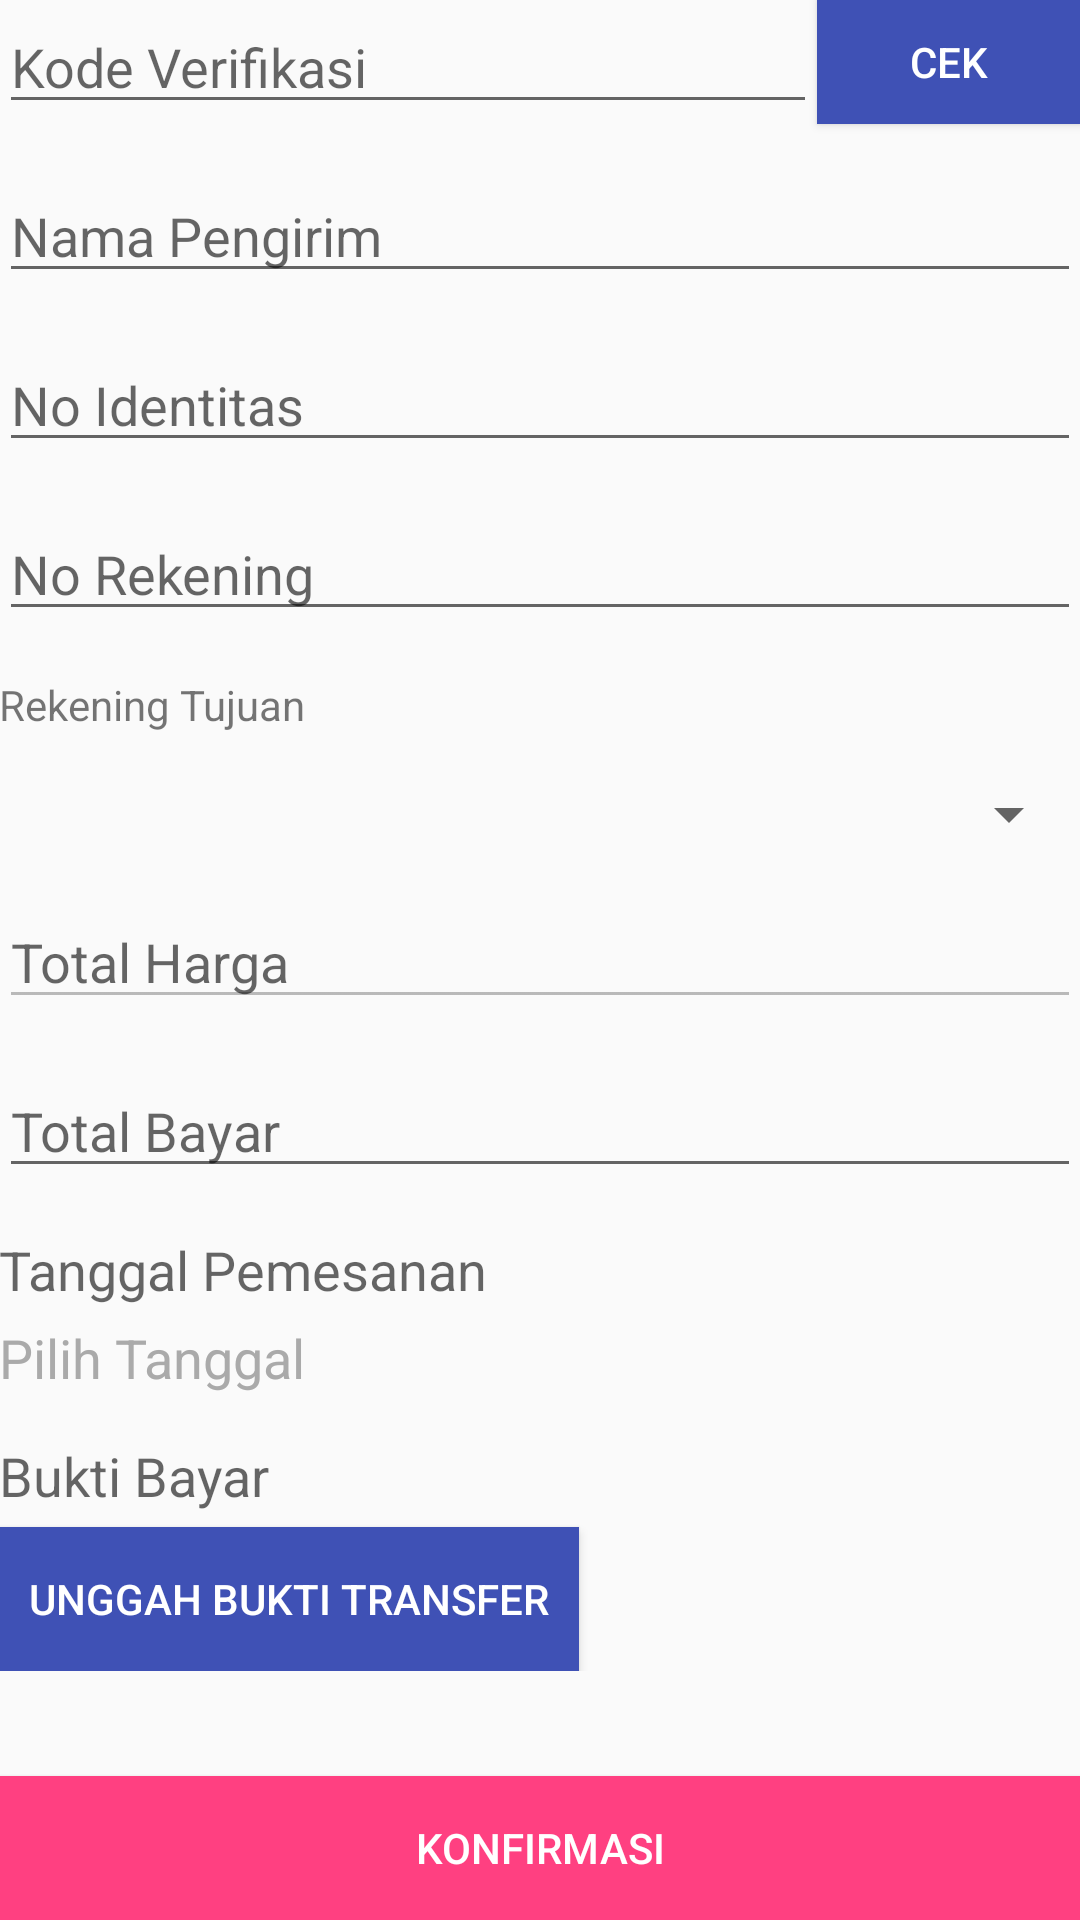

Android layout source for this screen:
<!-- AndroidManifest.xml: application theme AppTheme -->
<!-- res/layout/activity_konfirmasi.xml -->
<?xml version="1.0" encoding="utf-8"?>
<RelativeLayout xmlns:android="http://schemas.android.com/apk/res/android"
    xmlns:tools="http://schemas.android.com/tools"
    android:layout_width="match_parent"
    android:layout_height="match_parent"
    android:paddingBottom="@dimen/activity_vertical_margin"
    android:paddingLeft="@dimen/activity_horizontal_margin"
    android:paddingRight="@dimen/activity_horizontal_margin"
    android:paddingTop="@dimen/activity_vertical_margin"
    tools:context="com.proj.bandungexpress_new.KonfirmasiActivity">

    <ScrollView
        android:layout_width="match_parent"
        android:layout_height="100dp"
        android:id="@+id/scrollView"
        android:layout_marginBottom="10dp"
        android:layout_above="@+id/btnKonfirmasi"
        android:layout_alignParentTop="true">

        <RelativeLayout
            android:layout_width="match_parent"
            android:layout_height="wrap_content">

            <EditText
                android:layout_width="50dp"
                android:layout_height="wrap_content"
                android:inputType="text"
                android:ems="10"
                android:id="@+id/etKodeAktivasi"
                android:hint="Kode Verifikasi"
                android:layout_alignParentLeft="true"
                android:layout_alignParentStart="true"
                android:layout_toLeftOf="@+id/btnCek"
                android:layout_toStartOf="@+id/btnCek" />

            <EditText
                android:layout_width="match_parent"
                android:layout_height="wrap_content"
                android:inputType="text"
                android:ems="10"
                android:id="@+id/etNamaPengirim"
                android:layout_marginTop="15dp"
                android:hint="Nama Pengirim"
                android:layout_below="@+id/etKodeAktivasi"
                android:layout_alignParentLeft="true"
                android:layout_alignParentStart="true" />

            <EditText
                android:layout_width="match_parent"
                android:layout_height="wrap_content"
                android:inputType="text"
                android:ems="10"
                android:id="@+id/etNoIdentitas"
                android:layout_marginTop="15dp"
                android:hint="No Identitas"
                android:layout_below="@+id/etNamaPengirim"
                android:layout_alignParentLeft="true"
                android:layout_alignParentStart="true" />

            <EditText
                android:layout_width="match_parent"
                android:layout_height="wrap_content"
                android:inputType="text"
                android:ems="10"
                android:id="@+id/etNoRekening"
                android:layout_marginTop="15dp"
                android:hint="No Rekening"
                android:layout_below="@+id/etNoIdentitas"
                android:layout_alignParentLeft="true"
                android:layout_alignParentStart="true" />

            <TextView
                android:id="@+id/textView24"
                android:layout_width="match_parent"
                android:layout_height="wrap_content"
                android:text="Rekening Tujuan"
                android:layout_marginTop="15dp"
                android:layout_below="@+id/etNoRekening"
                android:layout_alignParentLeft="true"
                android:layout_alignParentStart="true"/>

            <Spinner
                android:layout_width="match_parent"
                android:layout_height="wrap_content"
                android:id="@+id/spRekeningTujuan"
                android:layout_marginTop="15dp"
                android:layout_below="@+id/textView24"
                android:layout_alignParentLeft="true"
                android:layout_alignParentStart="true"></Spinner>

            <EditText
                android:layout_width="match_parent"
                android:layout_height="wrap_content"
                android:inputType="text"
                android:ems="10"
                android:id="@+id/etTotalHarga"
                android:layout_marginTop="15dp"
                android:hint="Total Harga"
                android:enabled="false"
                android:layout_below="@+id/spRekeningTujuan"
                android:layout_alignParentLeft="true"
                android:layout_alignParentStart="true" />

            <EditText
                android:layout_width="match_parent"
                android:layout_height="wrap_content"
                android:inputType="text"
                android:ems="10"
                android:id="@+id/etTotalBayar"
                android:layout_marginTop="15dp"
                android:hint="Total Bayar"
                android:layout_below="@+id/etTotalHarga"
                android:layout_alignParentLeft="true"
                android:layout_alignParentStart="true" />

            <TextView
                android:layout_width="wrap_content"
                android:layout_height="wrap_content"
                android:layout_marginTop="15dp"
                android:textAppearance="?android:attr/textAppearanceMedium"
                android:text="Tanggal Pemesanan"
                android:id="@+id/textView22"
                android:layout_below="@+id/etTotalBayar" />

            <TextView
                android:onClick="setTanggal"
                android:layout_width="match_parent"
                android:layout_height="wrap_content"
                android:layout_marginTop="5dp"
                android:textAppearance="?android:attr/textAppearanceMedium"
                android:text="Pilih Tanggal"
                android:textColor="@android:color/darker_gray"
                android:id="@+id/tvTanggal"
                android:layout_below="@+id/textView22"
                android:layout_alignParentLeft="true"
                android:layout_alignParentStart="true" />

            <TextView
                android:layout_width="wrap_content"
                android:layout_height="wrap_content"
                android:textAppearance="?android:attr/textAppearanceMedium"
                android:text="Bukti Bayar"
                android:id="@+id/textView"
                android:layout_marginTop="15dp"
                android:layout_below="@+id/tvTanggal"
                android:layout_alignParentLeft="true"
                android:layout_alignParentStart="true" />

            <Button
                android:id="@+id/btnUnggah"
                android:background="@color/colorPrimary"
                android:textColor="@color/white"
                android:padding="10dp"
                android:layout_width="wrap_content"
                android:layout_height="wrap_content"
                android:text="Unggah Bukti Transfer"
                android:layout_below="@+id/textView"
                android:layout_marginTop="5dp"
                />

            <Button
                android:background="@color/colorPrimary"
                android:textColor="@color/white"
                android:layout_width="wrap_content"
                android:layout_height="wrap_content"
                android:text="Cek"
                android:id="@+id/btnCek"
                android:layout_alignParentRight="true"
                android:layout_alignParentEnd="true"
                android:layout_alignParentTop="true"
                android:layout_alignBottom="@+id/etKodeAktivasi" />
        </RelativeLayout>
    </ScrollView>

    <Button
        android:background="@color/colorAccent"
        android:textColor="@color/white"
        android:layout_width="wrap_content"
        android:layout_height="wrap_content"
        android:text="Konfirmasi"
        android:id="@+id/btnKonfirmasi"
        android:layout_alignParentBottom="true"
        android:layout_alignParentLeft="true"
        android:layout_alignParentStart="true"
        android:layout_alignParentRight="true"
        android:layout_alignParentEnd="true" />
</RelativeLayout>
<!-- resources referenced by this layout -->
<resources>
  <color name="colorAccent">#FF4081</color>
  <color name="colorPrimary">#3F51B5</color>
  <color name="white">#fff</color>
  <style name="AppTheme" parent="Theme.AppCompat.Light.DarkActionBar">
          
          <item name="colorPrimary">@color/colorPrimary</item>
          <item name="colorPrimaryDark">@color/colorPrimaryDark</item>
          <item name="colorAccent">@color/colorAccent</item>
      </style>
  <color name="colorPrimaryDark">#303F9F</color>
</resources>
